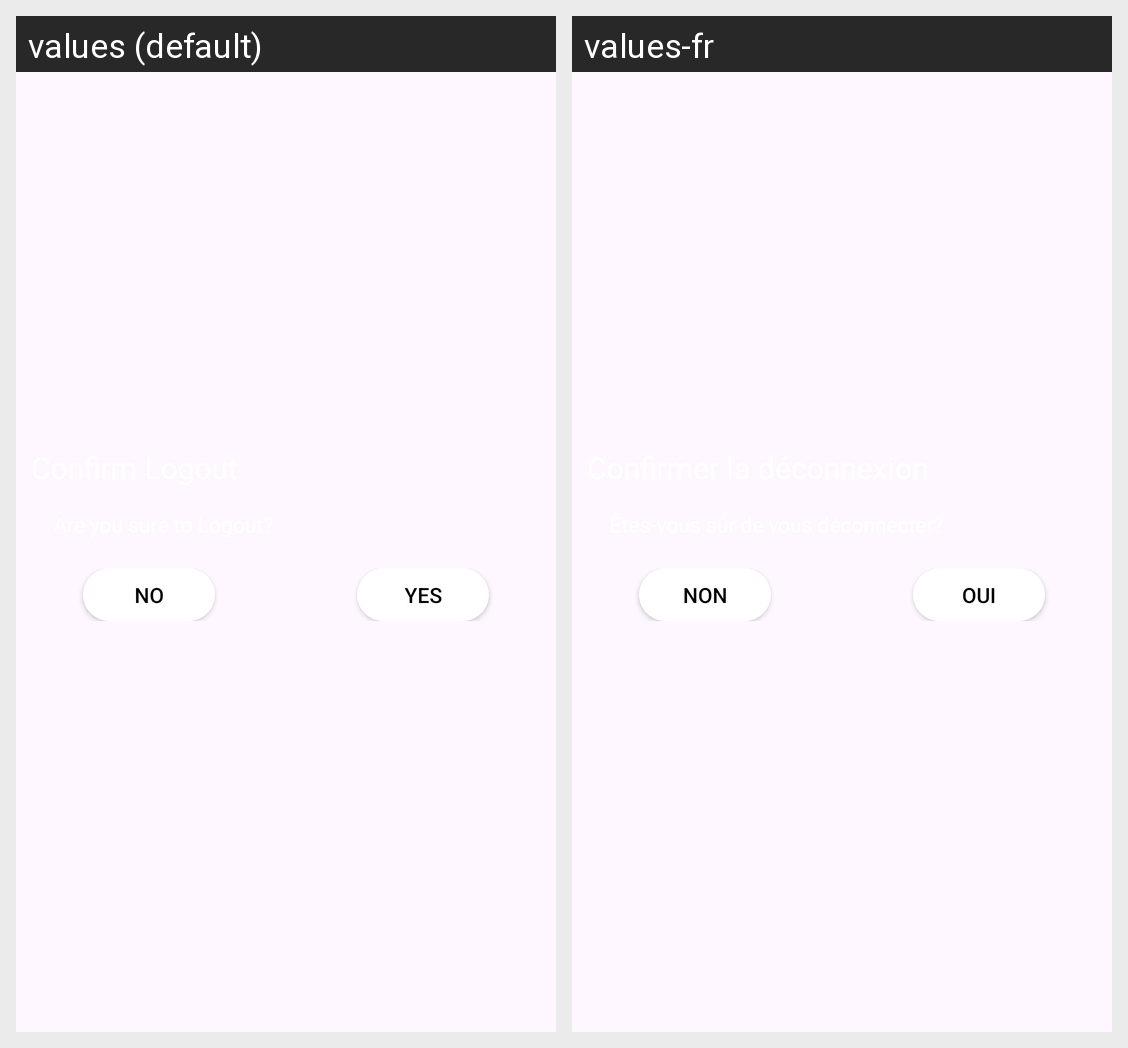

Here is an Android app screen in its default locale and in the app's own translations. Write out the translated-string differences for the strings that appear on this screen.
Android screen res/layout/logout_popup.xml rendered under 2 locales, left to right: values (default), values-fr. Device: Nexus 5 (rendered at 1080×1920; each locale shown at half size, 540×960, under a caption strip naming it); theme Theme.WaterApp.
Strings drawn on this screen, with the default value and each locale's value (text and hints the layout hard-codes, and strings that could not be matched under every locale, appear in the picture but are not listed):

no
  values: No
  values-fr: Non

yes
  values: Yes
  values-fr: Oui
